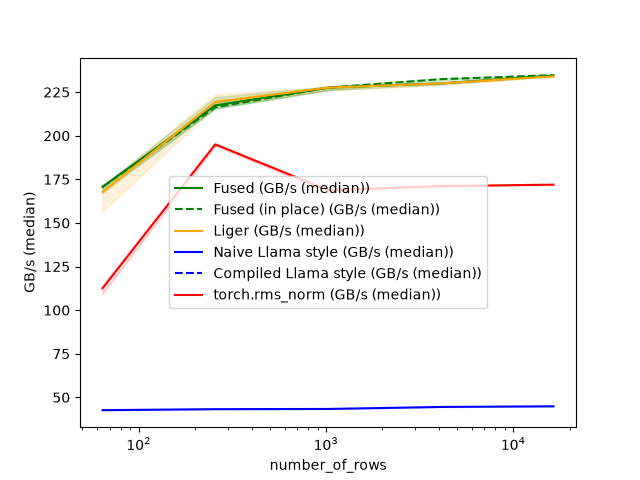

Source data for this figure (header and first rows):
number_of_rows, Fused (GB/s (median)), Fused (in place) (GB/s (median)), Liger (GB/s (median)), Naive Llama style (GB/s (median)), Compiled Llama style (GB/s (median)), torch.rms_norm (GB/s (median))
64, 170.7, 170.7, 167.6, 42.67, , 112.6
256, 217.4, 216.3, 219.4, 43.24, , 195
1024, 227.6, 227.6, 227.6, 43.36, , 168.8
4096, 230, 232.4, 230, 44.5, , 171.1
16384, 234.5, 234.7, 234.1, 44.88, , 171.9
